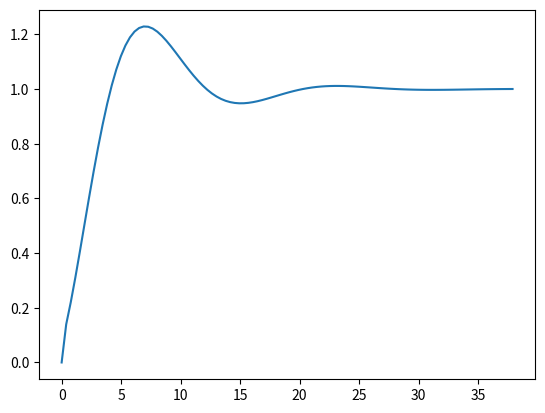

Write the Python code that produced this figure.
import numpy as np
import scipy.signal as sig
from scipy.integrate import solve_ivp
from scipy.integrate import odeint
from matplotlib import pyplot as plot

def main():
    # Parametry układu
    L = 0.2
    C = 0.5
    R = 10

    # Parametry regulatora PID
    Kp = 2
    Ti = 1
    Td = 0.4

    simulated_object = sig.TransferFunction([1],[L, R, 1/C])

    # Parameters of regulator
    regulator = sig.TransferFunction([Td*Ti*Kp, Ti*Kp, Kp], [Ti, 0])

    open_loop = sig.TransferFunction(np.polymul(regulator.num, simulated_object.num),  np.polymul(regulator.den, simulated_object.den))
    closed_loop = sig.TransferFunction([open_loop.num], np.polyadd(open_loop.den, open_loop.num))
    t = np.linspace(0, 15, 1000)
    u = np.ones(len(t))
    #plot.figure()
    #res = sig.lsim(closed_loop, u, t)
    #plot.plot(res[0], res[1])
    plot.figure()
    res = sig.step(closed_loop)
    plot.plot(res[0], res[1])
    plot.show()
    # Uklad z losowo dobranymi parametrami jest stabilny
if __name__=='__main__':
    main()
